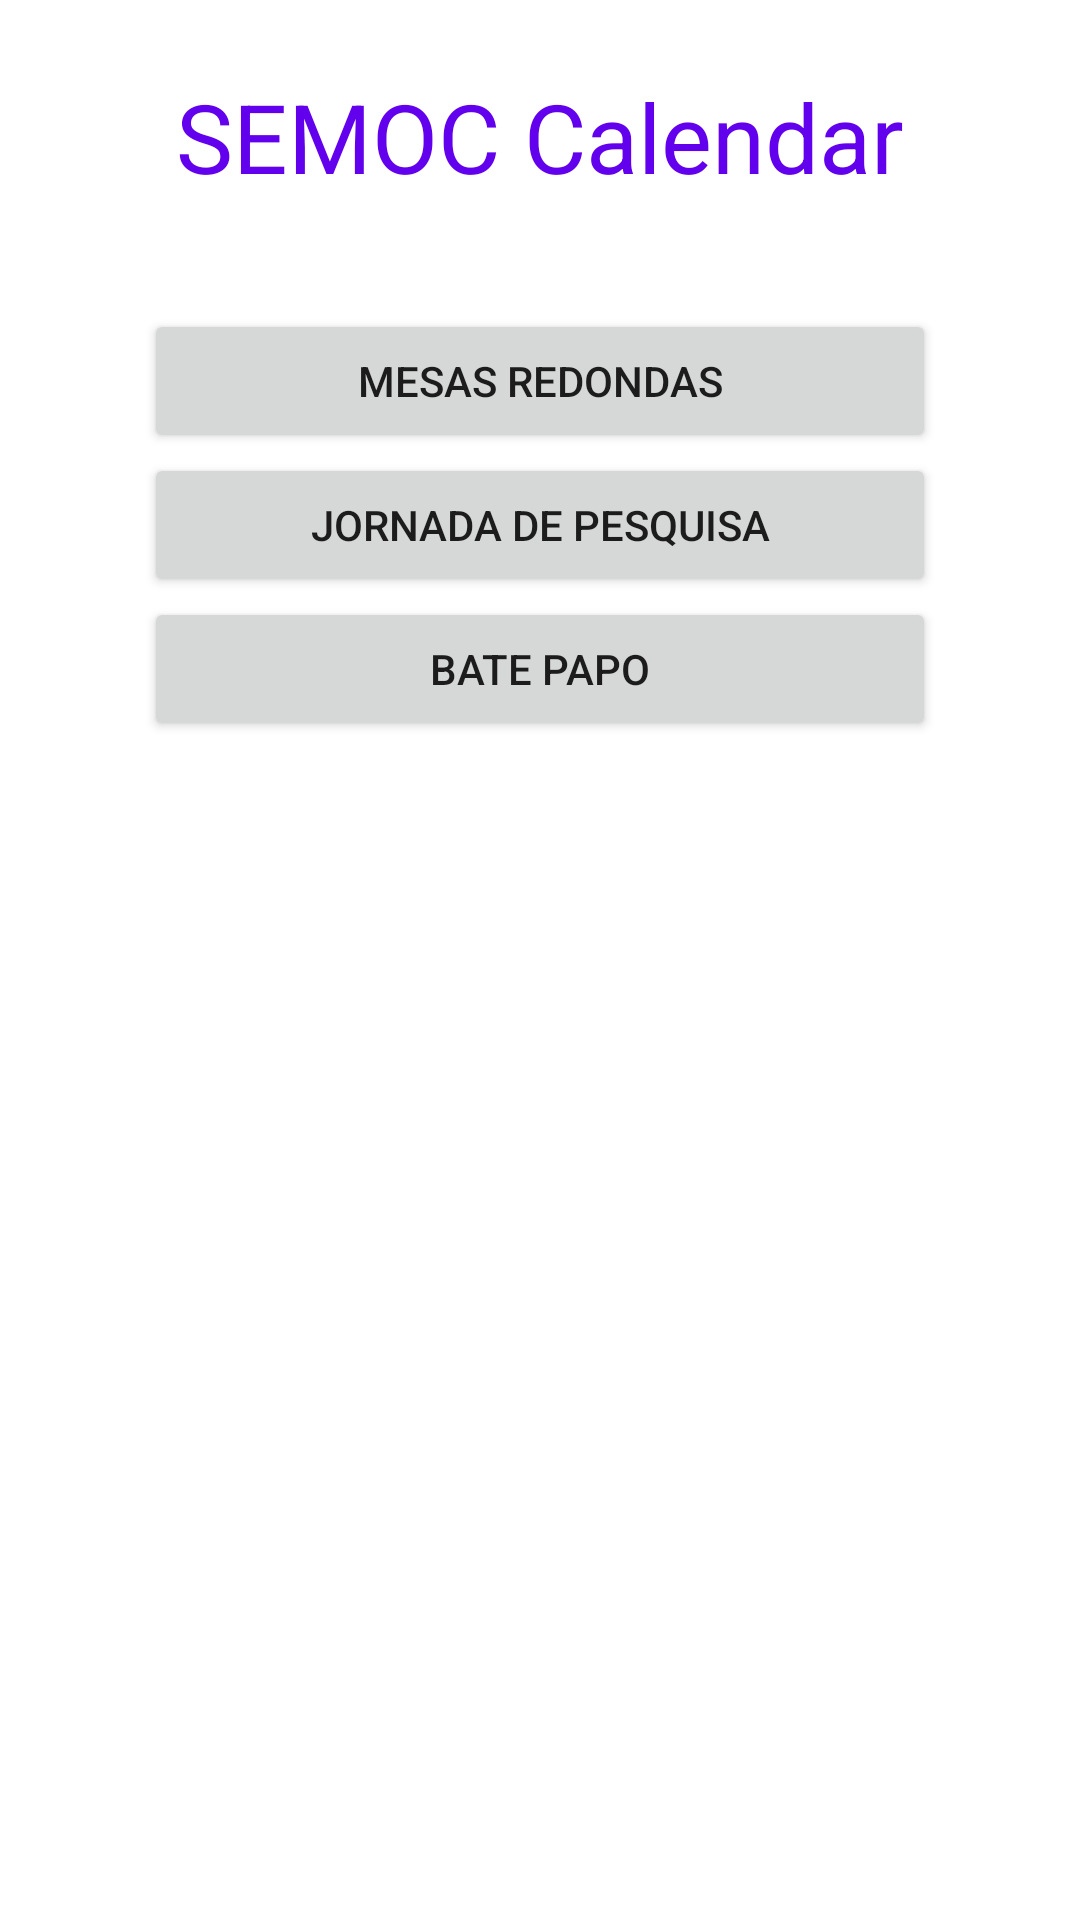

Reconstruct the res/layout file that produces this screen, plus the resources it refers to.
<!-- AndroidManifest.xml: application theme Theme.SEMOCCalendar -->
<!-- res/layout/activity_main.xml -->
<?xml version="1.0" encoding="utf-8"?>
<androidx.constraintlayout.widget.ConstraintLayout xmlns:android="http://schemas.android.com/apk/res/android"
    xmlns:app="http://schemas.android.com/apk/res-auto"
    xmlns:tools="http://schemas.android.com/tools"
    android:layout_width="match_parent"
    android:layout_height="match_parent"
    tools:context=".ui.activity.MainActivity">

    <TextView
        android:id="@+id/main_label_title"
        android:layout_width="wrap_content"
        android:layout_height="wrap_content"
        android:layout_marginTop="24dp"
        android:text="SEMOC Calendar"
        android:textColor="#6200EE"
        android:textSize="32sp"
        app:layout_constraintBottom_toTopOf="@+id/main_button_table"
        app:layout_constraintEnd_toEndOf="parent"
        app:layout_constraintStart_toStartOf="parent"
        app:layout_constraintTop_toTopOf="parent" />


    <Button
        android:id="@+id/main_button_table"
        android:layout_width="0dp"
        android:layout_height="wrap_content"
        android:layout_marginHorizontal="48dp"
        android:layout_marginTop="36dp"
        app:layout_constraintEnd_toEndOf="parent"
        app:layout_constraintStart_toStartOf="parent"
        app:layout_constraintTop_toBottomOf="@+id/main_label_title"
        android:text="Mesas Redondas" />

    <Button
        android:id="@+id/main_button_journey"
        android:layout_width="0dp"
        android:layout_height="wrap_content"
        android:layout_marginHorizontal="48dp"
        app:layout_constraintEnd_toEndOf="parent"
        app:layout_constraintStart_toStartOf="parent"
        app:layout_constraintTop_toBottomOf="@+id/main_button_table"
        android:text="Jornada de Pesquisa" />

    <Button
        android:id="@+id/main_button_talk"
        android:layout_width="0dp"
        android:layout_height="wrap_content"
        android:layout_marginHorizontal="48dp"
        app:layout_constraintEnd_toEndOf="parent"
        app:layout_constraintStart_toStartOf="parent"
        app:layout_constraintTop_toBottomOf="@id/main_button_journey"
        android:text="Bate Papo" />



</androidx.constraintlayout.widget.ConstraintLayout>
<!-- resources referenced by this layout -->
<resources>
  <style name="Theme.SEMOCCalendar" parent="Theme.MaterialComponents.DayNight.DarkActionBar">
          
          <item name="colorPrimary">@color/purple_500</item>
          <item name="colorPrimaryVariant">@color/purple_700</item>
          <item name="colorOnPrimary">@color/white</item>
          
          <item name="colorSecondary">@color/teal_200</item>
          <item name="colorSecondaryVariant">@color/teal_700</item>
          <item name="colorOnSecondary">@color/black</item>
          
          <item name="android:statusBarColor" tools:targetApi="l">?attr/colorPrimaryVariant</item>
          
      </style>
  <!-- not gathered from this repository: default colours our renderer supplied (Android Studio template values) -->
  <color name="purple_500">#FF6200EE</color>
  <color name="purple_700">#FF3700B3</color>
  <color name="teal_200">#FF03DAC5</color>
  <color name="teal_700">#FF018786</color>
  <color name="black">#FF000000</color>
  <color name="white">#FFFFFFFF</color>
</resources>
